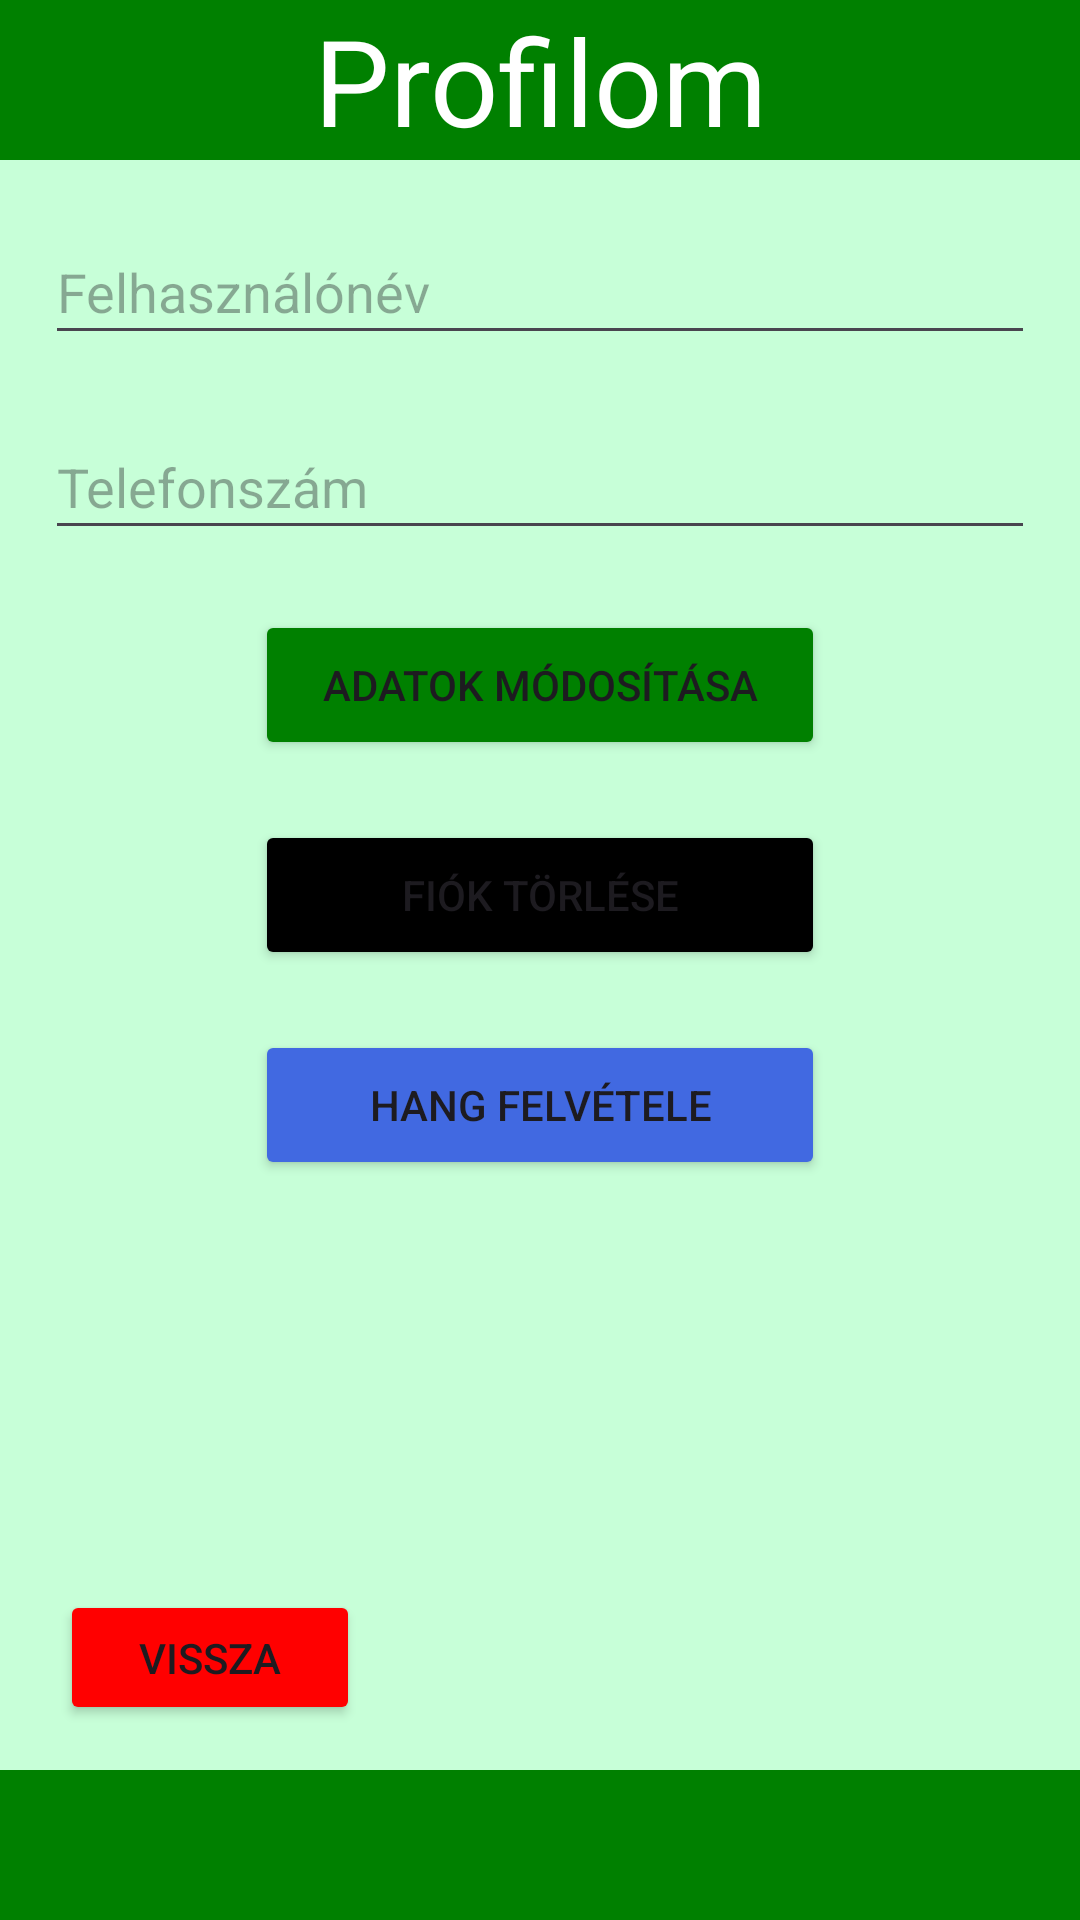

Layout XML and referenced resources for this Android screen:
<!-- AndroidManifest.xml: application theme Theme.Billiard_idopontfoglalo_app -->
<!-- res/layout/activity_profile.xml -->
<?xml version="1.0" encoding="utf-8"?>
<androidx.constraintlayout.widget.ConstraintLayout xmlns:android="http://schemas.android.com/apk/res/android"
    xmlns:app="http://schemas.android.com/apk/res-auto"
    xmlns:tools="http://schemas.android.com/tools"
    android:id="@+id/main"
    android:layout_width="match_parent"
    android:layout_height="match_parent"
    android:background="@color/light_green"
    tools:context=".ProfileActivity">

    <TextView
        android:id="@+id/ProfileTextView"
        android:layout_width="match_parent"
        android:layout_height="wrap_content"
        android:text="@string/profile_text"
        android:background="@color/dark_green"
        android:textColor="@color/white"
        android:textSize="40sp"
        android:textAlignment="center"
        app:layout_constraintTop_toTopOf="parent"
        app:layout_constraintStart_toStartOf="parent"
        app:layout_constraintEnd_toEndOf="parent"/>

    <EditText
        android:id="@+id/UserNameEditText"
        android:layout_width="@dimen/long_edittext_width"
        android:layout_height="@dimen/edittext_height"
        android:layout_marginTop="@dimen/login_edittext_distance"
        android:hint="@string/username"
        android:inputType="textPersonName"
        app:layout_constraintTop_toBottomOf="@+id/ProfileTextView"
        app:layout_constraintStart_toStartOf="parent"
        app:layout_constraintEnd_toEndOf="parent"
        app:layout_constraintVertical_bias="0.3"
        />

    <EditText
        android:id="@+id/PhoneNumberEditText"
        android:layout_width="@dimen/long_edittext_width"
        android:layout_height="@dimen/edittext_height"
        android:layout_marginTop="@dimen/login_edittext_distance"
        android:hint="@string/phone_number"
        android:inputType="phone"
        app:layout_constraintTop_toBottomOf="@+id/UserNameEditText"
        app:layout_constraintStart_toStartOf="parent"
        app:layout_constraintEnd_toEndOf="parent"
        app:layout_constraintVertical_bias="0.4"
        />

    <Button
        android:id="@+id/modifyButton"
        android:layout_width="@dimen/button_width"
        android:layout_height="50dp"
        android:layout_marginTop="@dimen/login_edittext_distance"
        android:onClick="Modify"
        android:text="@string/modify_profile"
        android:backgroundTint="@color/dark_green"
        app:layout_constraintTop_toBottomOf="@+id/PhoneNumberEditText"
        app:layout_constraintStart_toStartOf="parent"
        app:layout_constraintEnd_toEndOf="parent"
        app:layout_constraintVertical_bias="0.5"
        />

    <Button
        android:id="@+id/deleteButton"
        android:layout_width="@dimen/button_width"
        android:layout_height="50dp"
        android:layout_marginTop="@dimen/login_edittext_distance"
        android:backgroundTint="@color/black"
        android:onClick="DeleteProfile"
        android:text="@string/delete_profile"
        app:layout_constraintTop_toBottomOf="@+id/modifyButton"
        app:layout_constraintStart_toStartOf="parent"
        app:layout_constraintEnd_toEndOf="parent"
        app:layout_constraintVertical_bias="0.6"
        />

    <Button
        android:id="@+id/voiceButton"
        android:layout_width="@dimen/button_width"
        android:layout_height="50dp"
        android:layout_marginTop="@dimen/login_edittext_distance"
        android:backgroundTint="@color/blue"
        android:onClick="hangfelismer"
        android:text="@string/voice"
        app:layout_constraintTop_toBottomOf="@+id/deleteButton"
        app:layout_constraintStart_toStartOf="parent"
        app:layout_constraintEnd_toEndOf="parent"
        app:layout_constraintVertical_bias="0.6"
        />

    <Button
        android:id="@+id/cancelButton"
        android:layout_width="100dp"
        android:layout_height="45dp"
        android:backgroundTint="@color/red"
        android:onClick="cancel"
        android:text="@string/cancel"
        app:layout_constraintBottom_toBottomOf="parent"
        app:layout_constraintStart_toStartOf="parent"
        android:layout_marginBottom="65dp"
        android:layout_marginStart="20dp" />

    <FrameLayout
        android:id="@+id/BottomLine"
        android:layout_width="0dp"
        android:layout_height="50dp"
        android:background="@color/dark_green"
        app:layout_constraintBottom_toBottomOf="parent"
        app:layout_constraintEnd_toEndOf="parent"
        app:layout_constraintHorizontal_bias="0.0"
        app:layout_constraintStart_toStartOf="parent"
        app:layout_constraintTop_toTopOf="parent"
        app:layout_constraintVertical_bias="1.0">
    </FrameLayout>

</androidx.constraintlayout.widget.ConstraintLayout>
<!-- resources referenced by this layout -->
<resources>
  <color name="black">#FF000000</color>
  <color name="blue">#4169E1</color>
  <color name="dark_green">#008000</color>
  <color name="light_green">#c7ffd8</color>
  <color name="red">#ff0000</color>
  <color name="white">#FFFFFFFF</color>
  <dimen name="button_width">190dp</dimen>
  <dimen name="edittext_height">45dp</dimen>
  <dimen name="login_edittext_distance">20dp</dimen>
  <dimen name="long_edittext_width">330dp</dimen>
  <string name="cancel">Vissza</string>
  <string name="delete_profile">Fiók törlése</string>
  <string name="modify_profile">Adatok módosítása</string>
  <string name="phone_number">Telefonszám</string>
  <string name="profile_text">Profilom</string>
  <string name="username">Felhasználónév</string>
  <string name="voice">Hang felvétele</string>
  <style name="Theme.Billiard_idopontfoglalo_app" parent="Base.Theme.Billiard_idopontfoglalo_app" />
  <style name="Base.Theme.Billiard_idopontfoglalo_app" parent="Theme.Material3.DayNight.NoActionBar">
          
          
      </style>
</resources>
